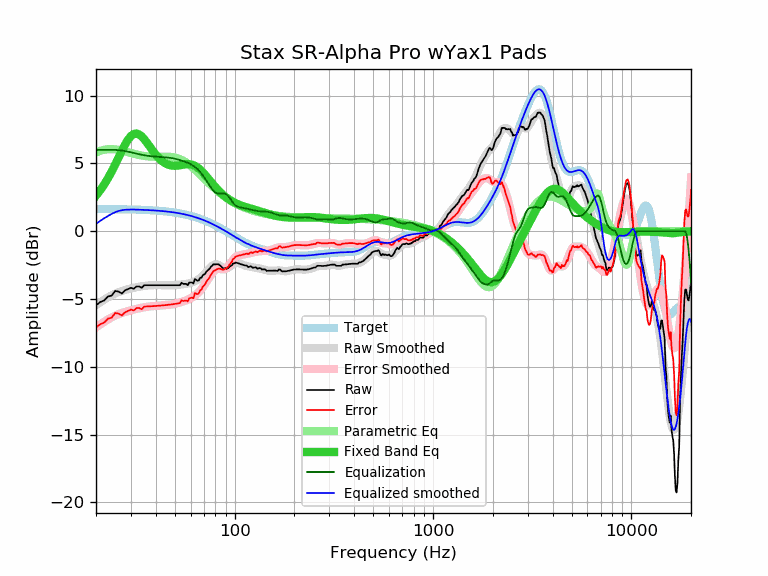

Values plotted in this chart, from the file beside it:
frequency, raw, error, smoothed, error_smoothed, equalization, parametric_eq, equalized_raw, equalized_smoothed, target
20, -5.46, -7.10, -5.45, -7.09, 6.00, 2.63, 0.54, 0.55, 1.64
21, -5.22, -6.86, -5.24, -6.87, 6.00, 3.02, 0.78, 0.76, 1.64
22, -5.10, -6.74, -5.04, -6.68, 6.00, 3.45, 0.90, 0.96, 1.64
23, -4.81, -6.45, -4.87, -6.50, 6.00, 3.92, 1.19, 1.13, 1.63
24, -4.74, -6.37, -4.72, -6.35, 6.00, 4.41, 1.26, 1.28, 1.63
25, -4.40, -6.03, -4.59, -6.22, 6.00, 4.93, 1.60, 1.41, 1.63
26, -4.45, -6.08, -4.49, -6.11, 5.99, 5.44, 1.53, 1.50, 1.62
27, -4.59, -6.21, -4.40, -6.03, 5.96, 5.94, 1.37, 1.55, 1.62
28, -4.36, -5.98, -4.33, -5.95, 5.92, 6.39, 1.56, 1.58, 1.62
29, -4.26, -5.87, -4.27, -5.89, 5.87, 6.76, 1.61, 1.60, 1.61
30, -4.17, -5.78, -4.22, -5.83, 5.83, 7.03, 1.65, 1.60, 1.61
31, -4.24, -5.84, -4.17, -5.78, 5.78, 7.18, 1.53, 1.60, 1.60
32, -4.07, -5.67, -4.13, -5.73, 5.73, 7.21, 1.66, 1.60, 1.60
33, -4.07, -5.66, -4.09, -5.68, 5.68, 7.14, 1.61, 1.59, 1.59
34, -4.17, -5.76, -4.06, -5.64, 5.64, 7.00, 1.47, 1.58, 1.58
35, -3.98, -5.56, -4.03, -5.61, 5.61, 6.80, 1.63, 1.58, 1.58
36, -3.98, -5.55, -4.01, -5.58, 5.58, 6.56, 1.60, 1.57, 1.57
37, -3.98, -5.54, -3.99, -5.55, 5.55, 6.32, 1.57, 1.56, 1.56
38, -3.98, -5.53, -3.98, -5.53, 5.53, 6.08, 1.55, 1.55, 1.55
39, -3.98, -5.52, -3.98, -5.52, 5.52, 5.86, 1.54, 1.54, 1.54
40, -3.98, -5.51, -3.98, -5.50, 5.50, 5.66, 1.52, 1.53, 1.53
41, -3.98, -5.50, -3.98, -5.49, 5.49, 5.47, 1.51, 1.52, 1.52
42, -3.98, -5.49, -3.98, -5.48, 5.48, 5.32, 1.50, 1.51, 1.51
43, -3.98, -5.47, -3.98, -5.47, 5.47, 5.19, 1.49, 1.49, 1.49
44, -3.98, -5.46, -3.98, -5.46, 5.46, 5.08, 1.48, 1.48, 1.48
45, -3.98, -5.45, -3.99, -5.45, 5.45, 4.99, 1.47, 1.46, 1.46
46, -3.98, -5.43, -3.99, -5.44, 5.44, 4.92, 1.45, 1.45, 1.45
47, -3.98, -5.41, -3.99, -5.42, 5.42, 4.88, 1.44, 1.43, 1.43
48, -3.98, -5.40, -3.99, -5.40, 5.40, 4.85, 1.42, 1.42, 1.42
49, -3.98, -5.38, -3.98, -5.38, 5.38, 4.83, 1.40, 1.40, 1.40
50, -3.98, -5.36, -3.97, -5.35, 5.35, 4.83, 1.37, 1.38, 1.38
51, -3.98, -5.34, -3.96, -5.32, 5.32, 4.84, 1.34, 1.36, 1.36
52, -3.98, -5.32, -3.95, -5.29, 5.29, 4.85, 1.30, 1.34, 1.34
53, -3.98, -5.30, -3.93, -5.25, 5.25, 4.87, 1.27, 1.32, 1.32
54, -3.79, -5.09, -3.92, -5.21, 5.21, 4.89, 1.42, 1.29, 1.29
55, -3.88, -5.15, -3.91, -5.18, 5.18, 4.91, 1.29, 1.27, 1.27
56, -3.88, -5.13, -3.89, -5.14, 5.14, 4.93, 1.26, 1.25, 1.25
57, -3.88, -5.10, -3.88, -5.10, 5.10, 4.95, 1.21, 1.22, 1.22
58, -3.98, -5.18, -3.86, -5.05, 5.05, 4.95, 1.07, 1.19, 1.19
59, -3.78, -4.95, -3.83, -5.00, 5.00, 4.95, 1.22, 1.17, 1.17
60, -3.78, -4.92, -3.81, -4.95, 4.95, 4.93, 1.16, 1.14, 1.14
61, -3.78, -4.89, -3.77, -4.88, 4.88, 4.91, 1.10, 1.11, 1.11
62, -3.86, -4.94, -3.74, -4.82, 4.82, 4.88, 0.96, 1.08, 1.08
63, -3.52, -4.57, -3.69, -4.74, 4.74, 4.83, 1.22, 1.05, 1.05
64, -3.59, -4.61, -3.65, -4.66, 4.66, 4.77, 1.07, 1.02, 1.02
65, -3.65, -4.64, -3.59, -4.58, 4.58, 4.70, 0.92, 0.99, 0.99
66, -3.62, -4.58, -3.53, -4.48, 4.48, 4.63, 0.86, 0.95, 0.95
67, -3.42, -4.34, -3.46, -4.38, 4.38, 4.54, 0.96, 0.92, 0.92
68, -3.43, -4.32, -3.38, -4.26, 4.26, 4.45, 0.83, 0.88, 0.88
69, -3.25, -4.10, -3.29, -4.14, 4.14, 4.36, 0.89, 0.85, 0.85
70, -3.19, -4.01, -3.20, -4.01, 4.01, 4.26, 0.82, 0.81, 0.81
71, -3.13, -3.91, -3.10, -3.88, 3.88, 4.15, 0.75, 0.78, 0.78
72, -2.97, -3.71, -3.00, -3.74, 3.74, 4.05, 0.77, 0.74, 0.74
73, -2.90, -3.60, -2.90, -3.60, 3.60, 3.94, 0.70, 0.70, 0.70
74, -2.83, -3.50, -2.80, -3.46, 3.46, 3.84, 0.63, 0.66, 0.66
75, -2.73, -3.36, -2.71, -3.33, 3.33, 3.74, 0.60, 0.62, 0.62
76, -2.60, -3.19, -2.62, -3.21, 3.21, 3.63, 0.61, 0.59, 0.59
77, -2.54, -3.09, -2.55, -3.10, 3.10, 3.53, 0.56, 0.55, 0.55
78, -2.44, -2.95, -2.50, -3.00, 3.00, 3.44, 0.56, 0.51, 0.51
79, -2.44, -2.91, -2.46, -2.92, 2.92, 3.34, 0.48, 0.47, 0.47
... 553 more rows
